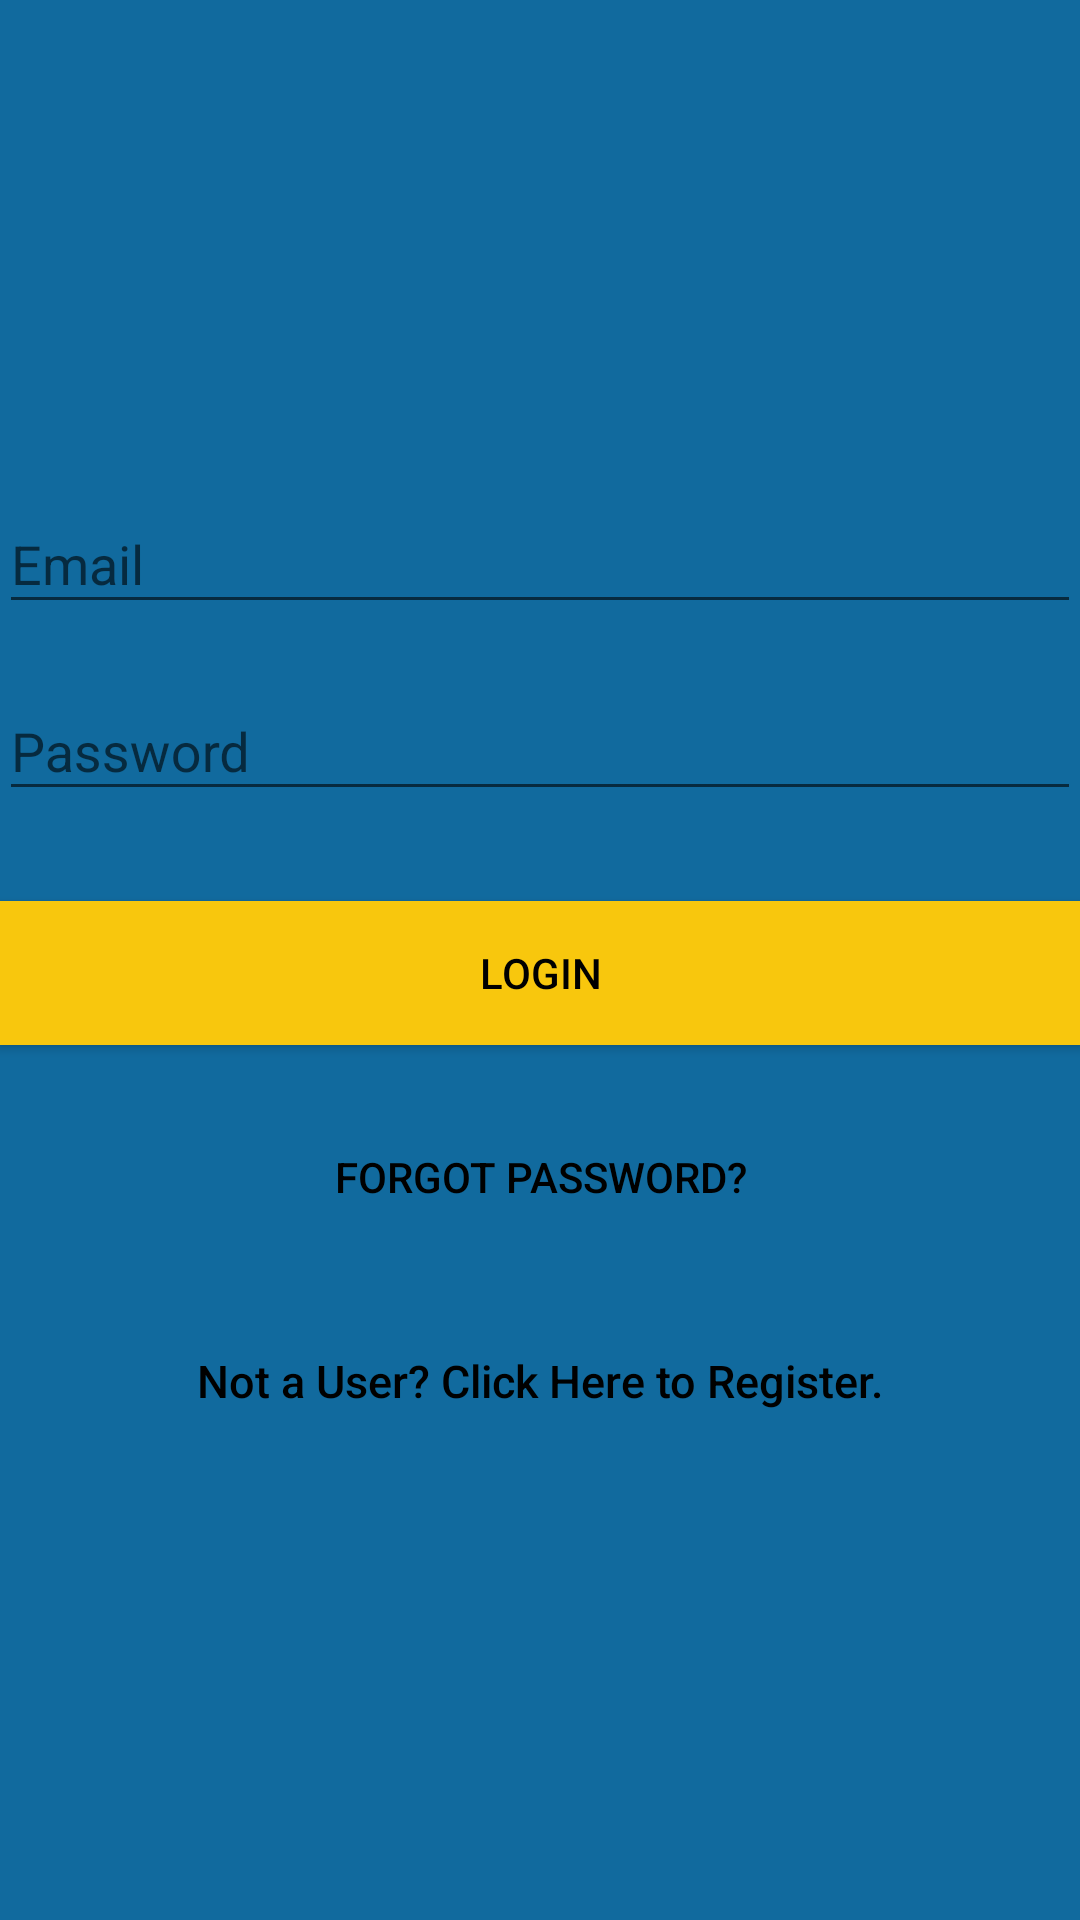

Produce the Android XML layout that renders to this screen, including the resource entries it uses.
<!-- AndroidManifest.xml: application theme AppTheme -->
<!-- res/layout/activity_login.xml -->
<?xml version="1.0" encoding="utf-8"?>
<android.support.design.widget.CoordinatorLayout xmlns:android="http://schemas.android.com/apk/res/android"
    xmlns:app="http://schemas.android.com/apk/res-auto"
    xmlns:tools="http://schemas.android.com/tools"
    android:layout_width="match_parent"
    android:layout_height="match_parent"
    android:fitsSystemWindows="true"
    tools:context="com.example.hppc.mood.LoginActivity">

    <LinearLayout
        android:layout_width="fill_parent"
        android:layout_height="fill_parent"
        android:gravity="center"
        android:orientation="vertical"
        android:padding="@dimen/activity_horizontal_margin"
        android:background="@color/teal4">


        <android.support.design.widget.TextInputLayout
            android:layout_width="match_parent"
            android:layout_height="wrap_content">

            <EditText
                android:id="@+id/email"
                android:layout_width="match_parent"
                android:layout_height="wrap_content"
                android:layout_marginBottom="10dp"
                android:hint="Email"
                android:inputType="textEmailAddress"
                android:textColor="@color/navigationBarColor"
                android:textColorHint="@color/colorAccent"
                tools:ignore="HardcodedText" />
        </android.support.design.widget.TextInputLayout>

        <android.support.design.widget.TextInputLayout
            android:layout_width="match_parent"
            android:layout_height="wrap_content">

            <EditText
                android:id="@+id/password"
                android:layout_width="fill_parent"
                android:layout_height="wrap_content"
                android:layout_marginBottom="10dp"
                android:hint="Password"
                android:inputType="textPassword"
                android:textColor="@color/navigationBarColor"
                android:textColorHint="@color/colorAccent"
                tools:ignore="HardcodedText" />

        </android.support.design.widget.TextInputLayout>

        

        <Button
            android:id="@+id/btn_login"
            android:layout_width="fill_parent"
            android:layout_height="wrap_content"
            android:layout_marginTop="20dip"
            android:background="@color/yell3"
            android:text="Login"
            android:textColor="@android:color/black"
            tools:ignore="HardcodedText" />

        <Button
            android:id="@+id/btn_reset_password"
            android:layout_width="fill_parent"
            android:layout_height="wrap_content"
            android:layout_marginTop="20dip"
            android:background="@null"
            android:text="Forgot Password?"
            android:textAllCaps="true"
            android:textColor="@color/navigationBarColor"
            tools:ignore="HardcodedText" />

        

        <Button
            android:id="@+id/btn_signup"
            android:layout_width="fill_parent"
            android:layout_height="wrap_content"
            android:layout_marginTop="20dip"
            android:background="@null"
            android:text="Not a User? Click Here to Register."
            android:textAllCaps="false"
            android:textColor="@color/navigationBarColor"
            android:textSize="15dp" />
    </LinearLayout>

    <ProgressBar
        android:id="@+id/progressBar"
        android:layout_width="30dp"
        android:layout_height="30dp"
        android:layout_gravity="center|bottom"
        android:layout_marginBottom="20dp"
        android:visibility="gone" />
</android.support.design.widget.CoordinatorLayout>
<!-- resources referenced by this layout -->
<resources>
  <color name="colorAccent">#B89613</color>
  <color name="navigationBarColor">#000000</color>
  <color name="teal4">#116A9E</color>
  <color name="yell3">#F8C70D</color>
  <style name="AppTheme" parent="Theme.AppCompat.Light.DarkActionBar">
          
          <item name="colorPrimary">@color/colorPrimary</item>
          <item name="colorPrimaryDark">@color/colorPrimaryDark</item>
          <item name="colorAccent">@color/colorAccent</item>
      </style>
  <color name="colorPrimary">#125075</color>
  <color name="colorPrimaryDark">#0B3A56</color>
</resources>
